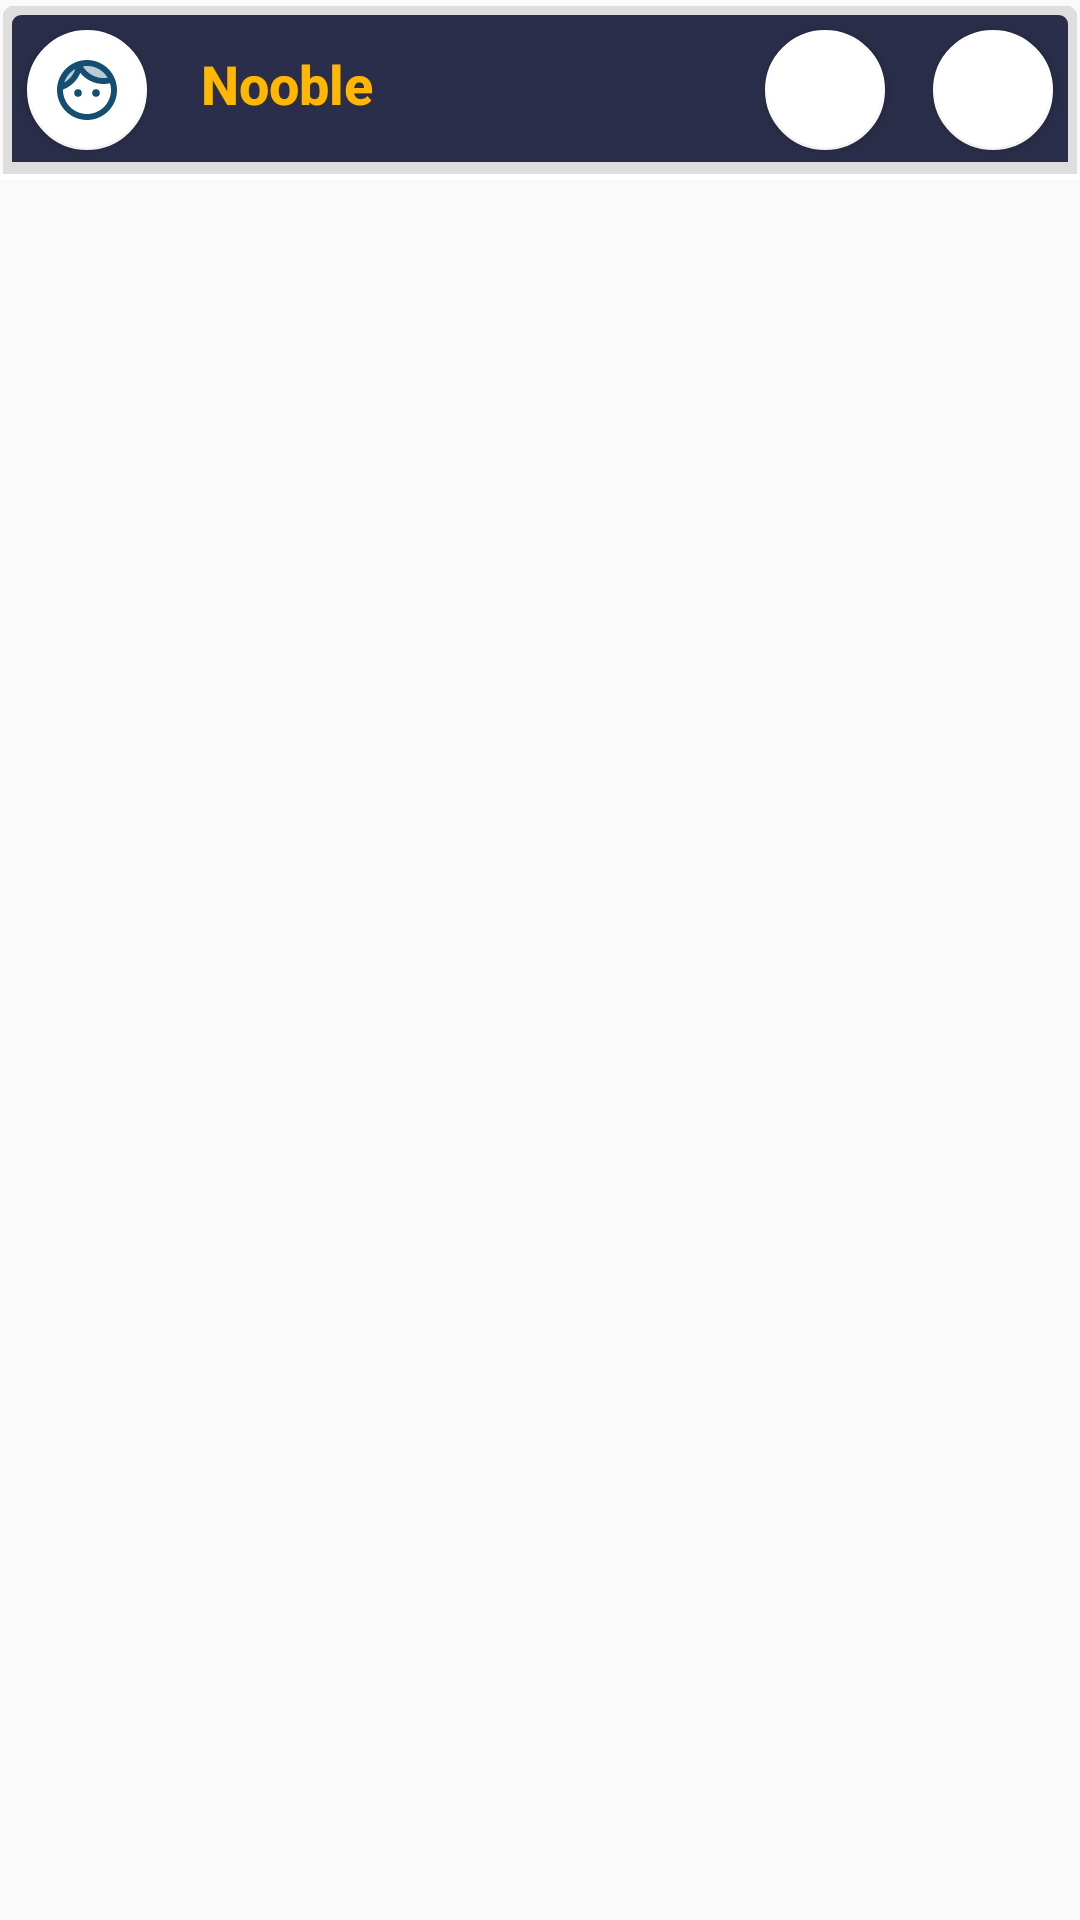

Write the Android layout XML for this screen, with the resource values it uses.
<!-- AndroidManifest.xml: application theme AppTheme -->
<!-- res/layout/activity_main.xml -->
<?xml version="1.0" encoding="utf-8"?>
<LinearLayout xmlns:android="http://schemas.android.com/apk/res/android"
    xmlns:app="http://schemas.android.com/apk/res-auto"
    xmlns:tools="http://schemas.android.com/tools"
    android:layout_width="match_parent"
    android:layout_height="match_parent"
    android:orientation="vertical"
    tools:context=".ui.activity.MainActivity">

    <include
        android:id="@+id/topbarView"
        layout="@layout/top_barview"
        android:layout_width="match_parent"
        android:layout_height="wrap_content"
        android:layout_marginStart="1dp"
        android:layout_marginEnd="1dp"
        android:layout_marginTop="2dp"
        android:visibility="visible"
        app:layout_constraintEnd_toEndOf="parent"
        app:layout_constraintStart_toStartOf="parent"
        app:layout_constraintTop_toTopOf="parent" />

    <LinearLayout
        android:layout_width="match_parent"
        android:layout_height="2dp"
        android:background="@color/white">
    </LinearLayout>

    <LinearLayout
        android:layout_width="match_parent"
        android:layout_height="match_parent"
        android:layout_marginTop="2dp"
        android:orientation="vertical"
        app:layout_constraintBottom_toBottomOf="parent"
        app:layout_constraintEnd_toEndOf="parent"
        app:layout_constraintStart_toStartOf="parent"
        app:layout_constraintTop_toBottomOf="@+id/topbarView">

        <TextView
            android:id="@+id/txt_error_popular"
            android:layout_width="match_parent"
            android:layout_height="match_parent"
            android:gravity="center"
            android:text="Connection Problem!!"
            android:visibility="gone" />


        <androidx.recyclerview.widget.RecyclerView
            android:id="@+id/rv_shorts_list"
            android:layout_width="match_parent"
            android:layout_height="0dp"
            android:layout_margin="4dp"
            android:layout_weight="1"
            android:scrollbars="vertical" />

        <ProgressBar
            android:id="@+id/progress_bar_popular"
            android:layout_width="wrap_content"
            android:layout_height="wrap_content"
            android:layout_gravity="center"
            android:visibility="gone" />

    </LinearLayout>

</LinearLayout>
<!-- res/layout/top_barview.xml (included above) -->
<?xml version="1.0" encoding="utf-8"?>
<androidx.appcompat.widget.Toolbar
    xmlns:android="http://schemas.android.com/apk/res/android"
    xmlns:app="http://schemas.android.com/apk/res-auto"
    xmlns:tools="http://schemas.android.com/tools"
    android:layout_width="match_parent"
    android:layout_height="wrap_content"
    android:background="@drawable/topbar_bkg"
    android:layout_marginTop="3dp"
    app:contentInsetLeft="0dp"
    app:contentInsetStart="0dp">

    <LinearLayout
        android:layout_width="match_parent"
        android:layout_height="wrap_content"
        android:gravity="center_vertical"
        android:orientation="horizontal">

        <com.google.android.material.floatingactionbutton.FloatingActionButton
            android:layout_width="wrap_content"
            android:layout_height="wrap_content"
            android:layout_margin="8dp"
            android:backgroundTint="@color/white"
            android:elevation="3dp"
            android:minWidth="30dp"
            android:scaleType="centerInside"
            app:fabCustomSize="40dp"
            android:minHeight="48dp"
            android:padding="8dp"
            android:src="@drawable/tool_bar_icon"
            app:fabSize="auto"
            tools:ignore="SpeakableTextPresentCheck">
        </com.google.android.material.floatingactionbutton.FloatingActionButton>


        <LinearLayout
            android:layout_width="match_parent"
            android:layout_height="match_parent"
            android:gravity="center_vertical"
            android:layout_weight="1">

            <TextView
                android:layout_width="match_parent"
                android:layout_height="wrap_content"
                android:paddingLeft="5dp"
                android:layout_marginRight="5dp"
                android:layout_marginStart="5dp"
                android:layout_marginBottom="2dp"
                android:ellipsize="end"
                android:maxLines="1"
                android:textSize="18sp"
                android:textColor="@color/yellow"
                android:textAppearance="@style/TextAppearance.AppCompat.Title"
                android:textStyle="bold"
                android:text="Nooble"
                />

        </LinearLayout>


        <com.google.android.material.floatingactionbutton.FloatingActionButton
            android:layout_width="wrap_content"
            android:layout_height="wrap_content"
            android:layout_margin="8dp"
            android:backgroundTint="@color/white"
            android:elevation="3dp"
            android:minWidth="30dp"
            android:scaleType="centerInside"
            app:fabCustomSize="40dp"
            android:padding="8dp"
            android:src="@drawable/search_btn"
            app:fabSize="auto"
            tools:ignore="SpeakableTextPresentCheck">
        </com.google.android.material.floatingactionbutton.FloatingActionButton>


        <com.google.android.material.floatingactionbutton.FloatingActionButton
            android:layout_width="wrap_content"
            android:layout_height="wrap_content"
            android:layout_margin="8dp"
            android:backgroundTint="@color/white"
            android:elevation="3dp"
            android:padding="8dp"
            android:src="@drawable/notification_btn"
            app:fabSize="auto"
            android:minWidth="30dp"
            android:scaleType="centerInside"
            app:fabCustomSize="40dp"
            tools:ignore="TouchTargetSizeCheck,SpeakableTextPresentCheck">
        </com.google.android.material.floatingactionbutton.FloatingActionButton>

    </LinearLayout>

</androidx.appcompat.widget.Toolbar>
<!-- resources referenced by this layout -->
<resources>
  <color name="white">#FFFFFF</color>
  <color name="yellow">#FFB701</color>
  <!-- drawable tool_bar_icon (drawable) -->
  <vector android:height="24dp" android:tint="#144E70"
      android:viewportHeight="24" android:viewportWidth="24"
      android:width="24dp" xmlns:android="http://schemas.android.com/apk/res/android">
      <path android:fillAlpha="0.3"
          android:fillColor="@android:color/white"
          android:pathData="M17.5,8c0.46,0 0.91,-0.05 1.34,-0.12C17.44,5.56 14.9,4 12,4c-0.46,0 -0.91,0.05 -1.34,0.12C12.06,6.44 14.6,8 17.5,8zM8.08,5.03C6.37,6 5.05,7.58 4.42,9.47c1.71,-0.97 3.03,-2.55 3.66,-4.44z" android:strokeAlpha="0.3"/>
      <path android:fillColor="@android:color/white" android:pathData="M12,2C6.48,2 2,6.48 2,12s4.48,10 10,10 10,-4.48 10,-10S17.52,2 12,2zM12,4c2.9,0 5.44,1.56 6.84,3.88 -0.43,0.07 -0.88,0.12 -1.34,0.12 -2.9,0 -5.44,-1.56 -6.84,-3.88 0.43,-0.07 0.88,-0.12 1.34,-0.12zM8.08,5.03C7.45,6.92 6.13,8.5 4.42,9.47 5.05,7.58 6.37,6 8.08,5.03zM12,20c-4.41,0 -8,-3.59 -8,-8 0,-0.05 0.01,-0.1 0.01,-0.15 2.6,-0.98 4.68,-2.99 5.74,-5.55 1.83,2.26 4.62,3.7 7.75,3.7 0.75,0 1.47,-0.09 2.17,-0.24 0.21,0.71 0.33,1.46 0.33,2.24 0,4.41 -3.59,8 -8,8z"/>
      <path android:fillColor="@android:color/white" android:pathData="M9,13m-1.25,0a1.25,1.25 0,1 1,2.5 0a1.25,1.25 0,1 1,-2.5 0"/>
      <path android:fillColor="@android:color/white" android:pathData="M15,13m-1.25,0a1.25,1.25 0,1 1,2.5 0a1.25,1.25 0,1 1,-2.5 0"/>
  </vector>
  <!-- drawable topbar_bkg (drawable) -->
  <?xml version="1.0" encoding="utf-8"?>
  <layer-list xmlns:android="http://schemas.android.com/apk/res/android">
  
      <item android:left="-1dp"  android:right="-1dp" android:top="-1dp">
          <shape android:shape="rectangle">
              <stroke android:width="4dp" android:color="@color/top_bar_clr" />
              <corners android:topRightRadius="5dp" android:topLeftRadius="5dp"/>
              <solid android:color="@color/relative_bg" />
          </shape>
      </item>
  
  </layer-list>
  
  
  
  
  
  
  
  
  <style name="AppTheme" parent="Theme.AppCompat.Light.NoActionBar">
          
          <item name="colorPrimary">@color/light_gray</item>
          <item name="colorPrimaryDark">@color/black</item>
          <item name="colorAccent">@color/colorAccent</item>
      </style>
  <color name="top_bar_clr">#dedede</color>
  <color name="relative_bg">#2b2e4a</color>
  <color name="light_gray">#D2D2D2</color>
  <color name="black">#000000</color>
  <color name="colorAccent">#03DAC5</color>
</resources>
